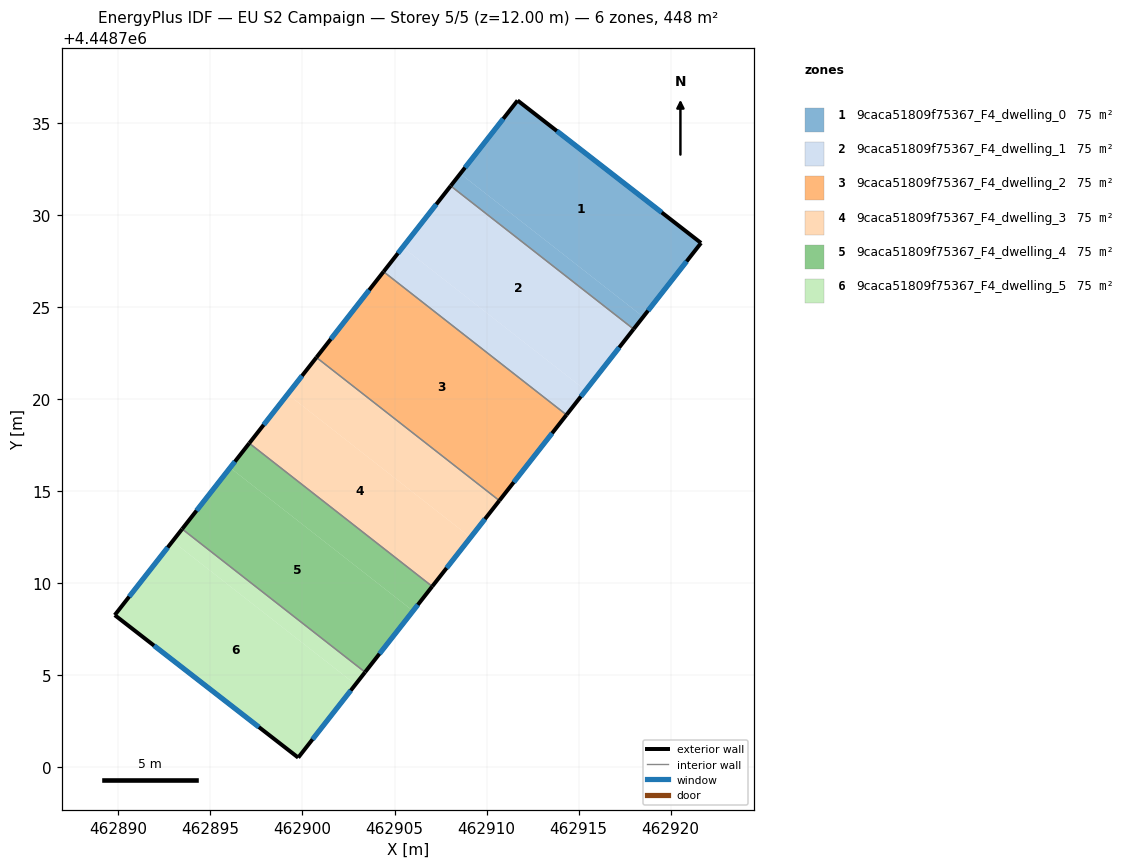
=== STOREY PLAN SPEC (per zone: floor XY polygon, exterior-wall plan segments, windows/doors) ===
zone 1: 9caca51809f75367_F4_dwelling_0  (74.7 m²)
  floor: (462921.65, 4448728.48) (462918.51, 4448724.46) (462908.57, 4448732.24) (462911.68, 4448736.22)
  floor: (462918.51, 4448724.46) (462917.99, 4448723.80) (462908.05, 4448731.58) (462908.57, 4448732.24)
  exterior wall: (462911.68, 4448736.22) – (462908.05, 4448731.58)  [5.9 m]
    window: (462910.91, 4448735.22) – (462908.83, 4448732.57)  [5.8 m²]
  exterior wall: (462921.65, 4448728.48) – (462911.68, 4448736.22)  [12.6 m]
    window: (462919.51, 4448730.13) – (462913.82, 4448734.56)  [12.4 m²]
  exterior wall: (462917.99, 4448723.80) – (462921.65, 4448728.48)  [5.9 m]
    window: (462918.77, 4448724.80) – (462920.86, 4448727.47)  [5.8 m²]
  interior walls: 1
zone 2: 9caca51809f75367_F4_dwelling_1  (74.6 m²)
  floor: (462917.99, 4448723.80) (462915.38, 4448720.47) (462905.45, 4448728.25) (462908.05, 4448731.58)
  floor: (462915.38, 4448720.47) (462914.34, 4448719.14) (462904.40, 4448726.92) (462905.45, 4448728.25)
  exterior wall: (462908.05, 4448731.58) – (462904.40, 4448726.92)  [5.9 m]
    window: (462907.27, 4448730.58) – (462905.19, 4448727.92)  [5.8 m²]
  exterior wall: (462914.34, 4448719.14) – (462917.99, 4448723.80)  [5.9 m]
    window: (462915.12, 4448720.14) – (462917.21, 4448722.80)  [5.8 m²]
  interior walls: 2
zone 3: 9caca51809f75367_F4_dwelling_2  (74.6 m²)
  floor: (462914.34, 4448719.14) (462910.69, 4448714.48) (462900.76, 4448722.26) (462904.40, 4448726.92)
  exterior wall: (462904.40, 4448726.92) – (462900.76, 4448722.26)  [5.9 m]
    window: (462903.62, 4448725.92) – (462901.54, 4448723.26)  [5.8 m²]
  exterior wall: (462910.69, 4448714.48) – (462914.34, 4448719.14)  [5.9 m]
    window: (462911.48, 4448715.48) – (462913.56, 4448718.14)  [5.8 m²]
  interior walls: 2
zone 4: 9caca51809f75367_F4_dwelling_3  (74.7 m²)
  floor: (462910.69, 4448714.48) (462909.13, 4448712.48) (462899.20, 4448720.26) (462900.76, 4448722.26)
  floor: (462909.13, 4448712.48) (462907.05, 4448709.82) (462897.11, 4448717.60) (462899.20, 4448720.26)
  exterior wall: (462900.76, 4448722.26) – (462897.11, 4448717.60)  [5.9 m]
    window: (462899.98, 4448721.26) – (462897.89, 4448718.60)  [5.8 m²]
  exterior wall: (462907.05, 4448709.82) – (462910.69, 4448714.48)  [5.9 m]
    window: (462907.83, 4448710.82) – (462909.91, 4448713.48)  [5.8 m²]
  interior walls: 2
zone 5: 9caca51809f75367_F4_dwelling_4  (74.6 m²)
  floor: (462907.05, 4448709.82) (462906.01, 4448708.49) (462896.07, 4448716.27) (462897.11, 4448717.60)
  floor: (462906.01, 4448708.49) (462903.40, 4448705.16) (462893.47, 4448712.94) (462896.07, 4448716.27)
  exterior wall: (462897.11, 4448717.60) – (462893.47, 4448712.94)  [5.9 m]
    window: (462896.33, 4448716.60) – (462894.25, 4448713.94)  [5.8 m²]
  exterior wall: (462903.40, 4448705.16) – (462907.05, 4448709.82)  [5.9 m]
    window: (462904.18, 4448706.16) – (462906.27, 4448708.82)  [5.8 m²]
  interior walls: 2
zone 6: 9caca51809f75367_F4_dwelling_5  (74.7 m²)
  floor: (462902.88, 4448704.50) (462899.77, 4448700.52) (462889.80, 4448708.26) (462892.94, 4448712.28)
  floor: (462903.40, 4448705.16) (462902.88, 4448704.50) (462892.94, 4448712.28) (462893.47, 4448712.94)
  exterior wall: (462889.80, 4448708.26) – (462899.77, 4448700.52)  [12.6 m]
    window: (462891.94, 4448706.61) – (462897.63, 4448702.18)  [12.4 m²]
  exterior wall: (462893.47, 4448712.94) – (462889.80, 4448708.26)  [5.9 m]
    window: (462892.68, 4448711.94) – (462890.59, 4448709.27)  [5.8 m²]
  exterior wall: (462899.77, 4448700.52) – (462903.40, 4448705.16)  [5.9 m]
    window: (462900.55, 4448701.52) – (462902.62, 4448704.17)  [5.8 m²]
  interior walls: 1

=== DERIVED (storey summary) ===
Building: EU S2 Campaign
Storey: 5 of 5  (floor level z = 12.00 m)
Storey gross floor area: 447.9 m²
Zones on this storey: 6
  - 9caca51809f75367_F4_dwelling_0: floor 74.7 m²; exterior wall 24.5 m (73.4 m²); 3 window(s) 24.0 m²; WWR 32.7%
  - 9caca51809f75367_F4_dwelling_1: floor 74.6 m²; exterior wall 11.8 m (35.5 m²); 2 window(s) 11.6 m²; WWR 32.7%
  - 9caca51809f75367_F4_dwelling_2: floor 74.6 m²; exterior wall 11.8 m (35.5 m²); 2 window(s) 11.6 m²; WWR 32.7%
  - 9caca51809f75367_F4_dwelling_3: floor 74.7 m²; exterior wall 11.8 m (35.5 m²); 2 window(s) 11.6 m²; WWR 32.7%
  - 9caca51809f75367_F4_dwelling_4: floor 74.6 m²; exterior wall 11.8 m (35.5 m²); 2 window(s) 11.6 m²; WWR 32.7%
  - 9caca51809f75367_F4_dwelling_5: floor 74.7 m²; exterior wall 24.5 m (73.4 m²); 3 window(s) 24.0 m²; WWR 32.7%
Zone adjacency (shared interzone walls):
  - 9caca51809f75367_F4_dwelling_0 ↔ 9caca51809f75367_F4_dwelling_1
  - 9caca51809f75367_F4_dwelling_1 ↔ 9caca51809f75367_F4_dwelling_2
  - 9caca51809f75367_F4_dwelling_2 ↔ 9caca51809f75367_F4_dwelling_3
  - 9caca51809f75367_F4_dwelling_3 ↔ 9caca51809f75367_F4_dwelling_4
  - 9caca51809f75367_F4_dwelling_4 ↔ 9caca51809f75367_F4_dwelling_5